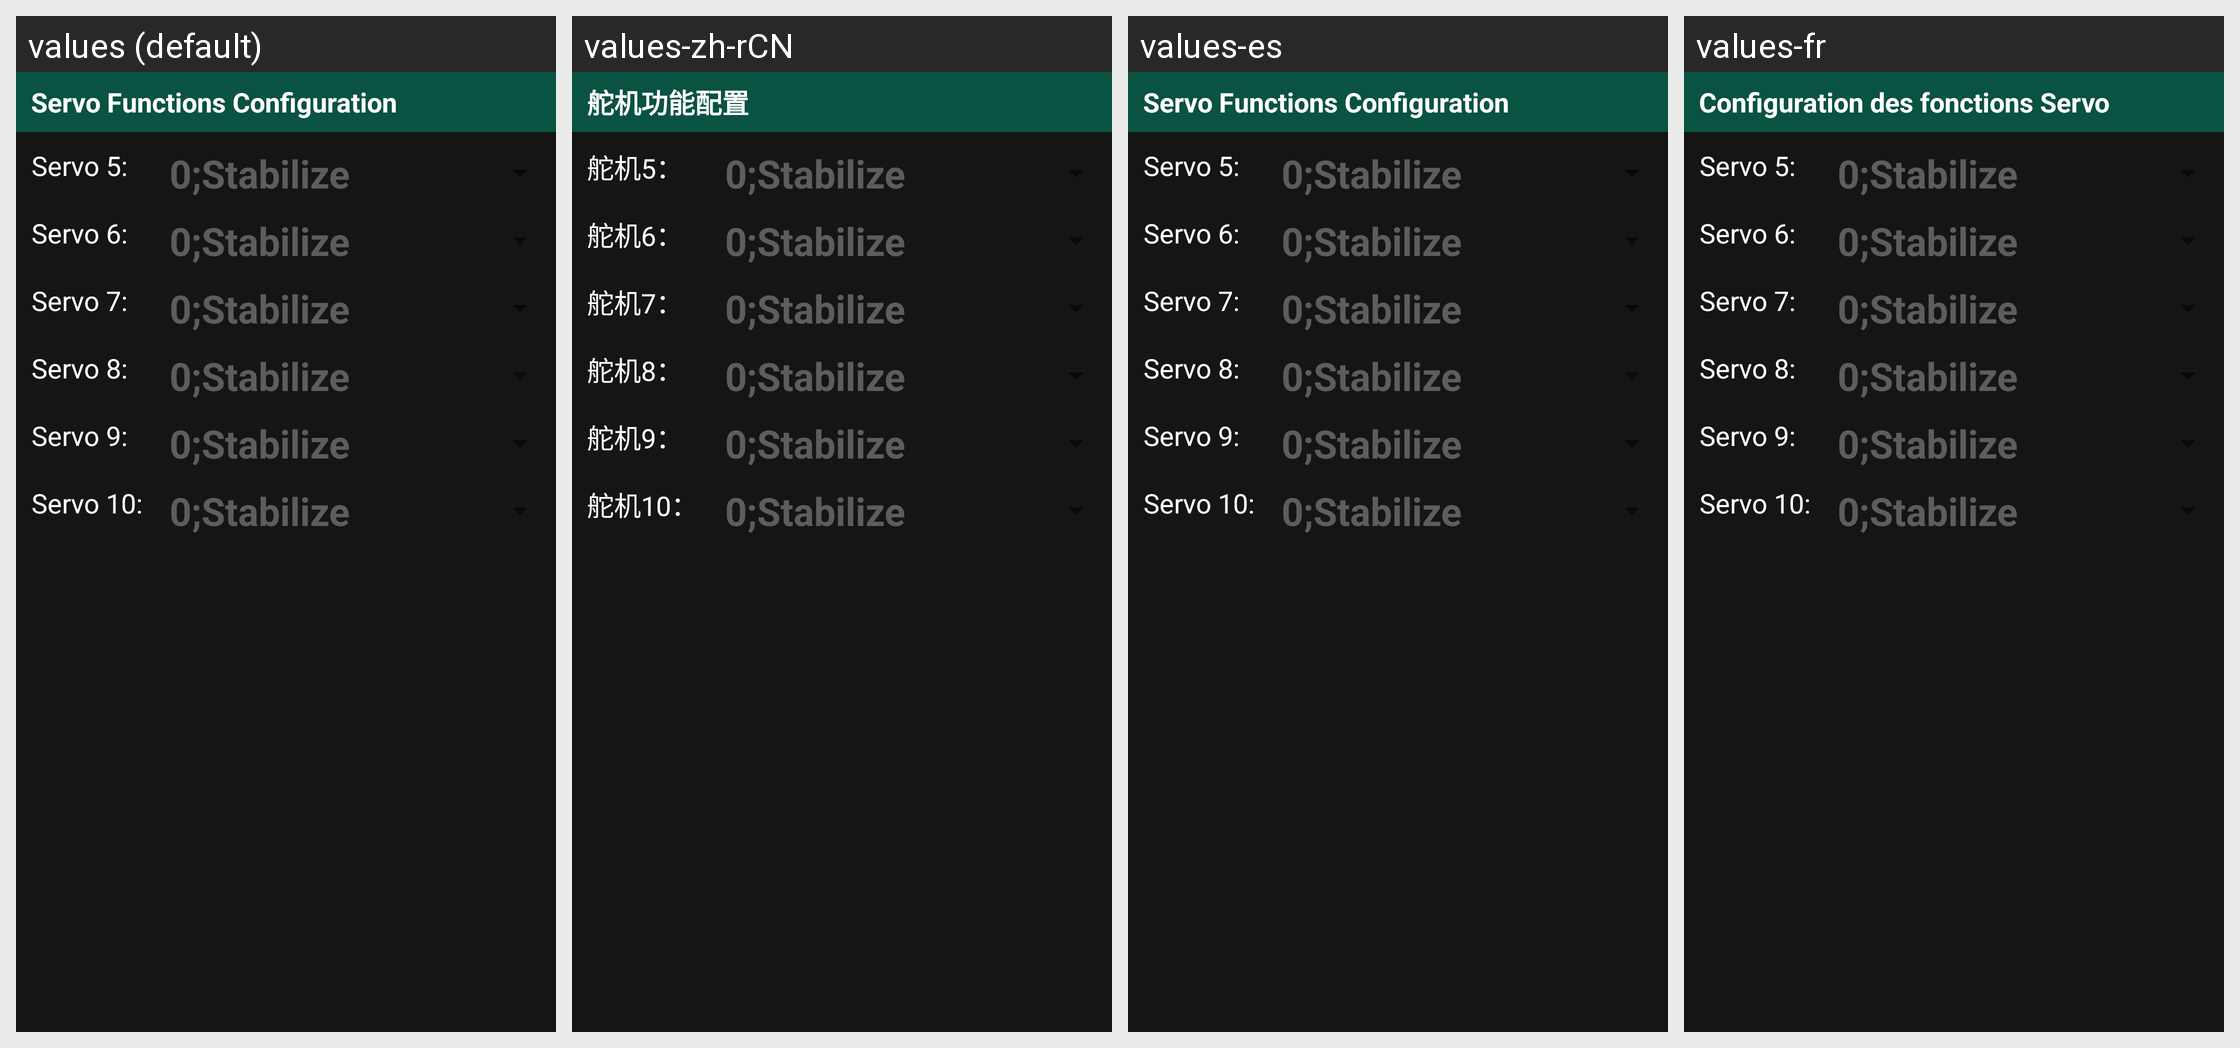

Translations of the strings shown on this Android screen, per locale in the grid:
Android screen res/layout/fragment_setup_sf_main.xml rendered under 4 locales, left to right: values (default), values-zh-rCN, values-es, values-fr. Device: Nexus 5 (rendered at 1080×1920; each locale shown at half size, 540×960, under a caption strip naming it); theme AppTheme.
Other locales in the repository, not shown: values-de, values-it, values-zh-rTW.
Strings drawn on this screen, with the default value and each locale's value (text and hints the layout hard-codes, and strings that could not be matched under every locale, appear in the picture but are not listed):

setup_sf_servo_title
  values: Servo Functions Configuration
  values-zh-rCN: 舵机功能配置
  values-es: Servo Functions Configuration
  values-fr: Configuration des fonctions Servo

setup_sf_servo5
  values: Servo 5:
  values-zh-rCN: 舵机5：
  values-es: Servo 5:
  values-fr: Servo 5:

setup_sf_servo6
  values: Servo 6:
  values-zh-rCN: 舵机6：
  values-es: Servo 6:
  values-fr: Servo 6:

setup_sf_servo7
  values: Servo 7:
  values-zh-rCN: 舵机7：
  values-es: Servo 7:
  values-fr: Servo 7:

setup_sf_servo8
  values: Servo 8:
  values-zh-rCN: 舵机8：
  values-es: Servo 8:
  values-fr: Servo 8:

setup_sf_servo9
  values: Servo 9:
  values-zh-rCN: 舵机9：
  values-es: Servo 9:
  values-fr: Servo 9:

setup_sf_servo10
  values: Servo 10:
  values-zh-rCN: 舵机10：
  values-es: Servo 10:
  values-fr: Servo 10:
